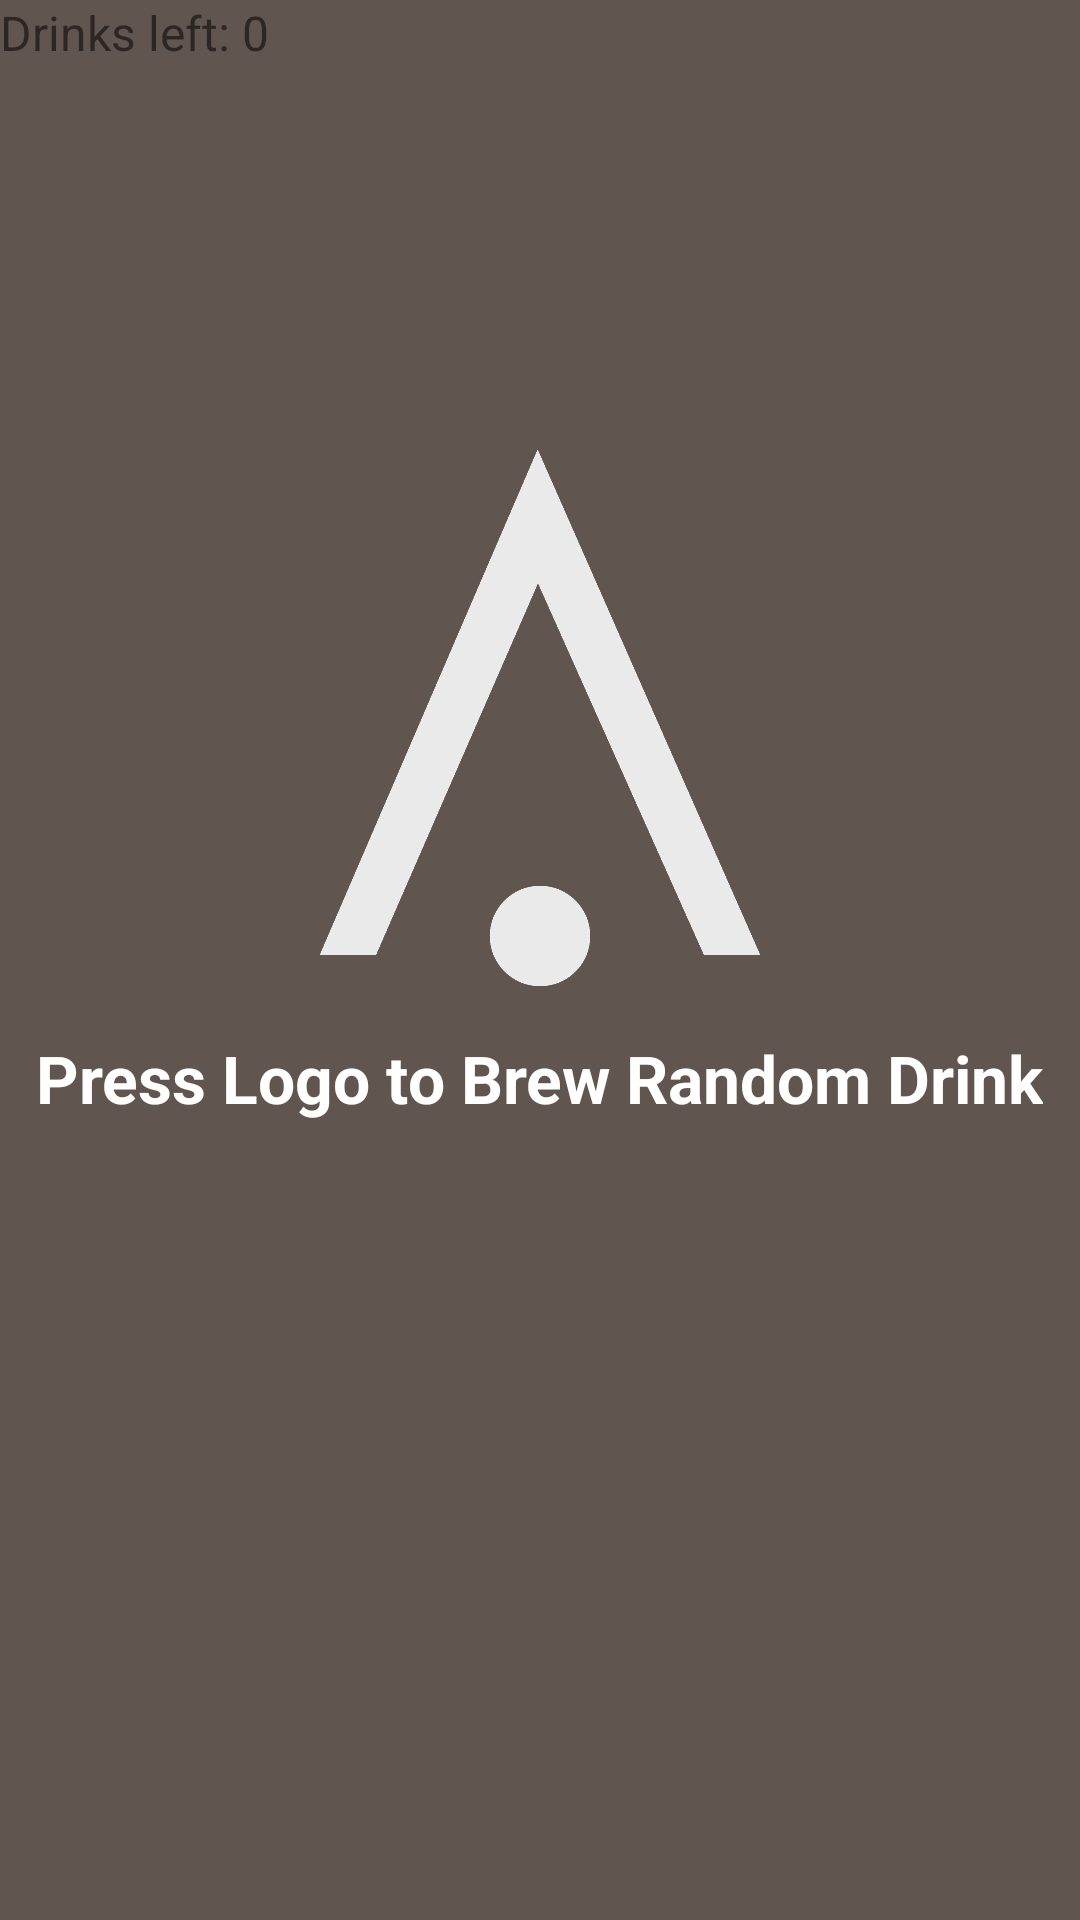

Produce the Android XML layout that renders to this screen, including the resource entries it uses.
<!-- AndroidManifest.xml: application theme AppTheme.Door -->
<!-- res/layout/activity_idle.xml -->
<RelativeLayout xmlns:android="http://schemas.android.com/apk/res/android"
    android:id="@+id/activityBrewing"
    android:layout_width="match_parent"
    android:layout_height="match_parent"
    android:background="#61554F">

    <ImageView
        android:id="@+id/logo"
        android:layout_width="wrap_content"
        android:layout_height="wrap_content"
        android:layout_centerHorizontal="true"
        android:layout_marginTop="150dp"
        android:src="@drawable/logograyish" />

    <TextView
        android:id="@+id/customTextViewALSLight"
        android:layout_width="wrap_content"
        android:layout_height="wrap_content"
        android:layout_below="@id/logo"
        android:layout_centerHorizontal="true"
        android:layout_marginTop="16dp"
        android:text="Press Logo to Brew Random Drink"
        android:textSize="22sp"
        android:textStyle="bold"
        android:textColor="#FFFFFF" />

    <TextView
        android:id="@+id/textViewDrinkCounter"
        android:layout_width="wrap_content"
        android:layout_height="wrap_content"
        android:text="Drinks left: 0"
        android:textSize="16sp" />



    <ImageView
        android:id="@+id/coffee_image"
        android:layout_width="wrap_content"
        android:layout_height="wrap_content"
        android:layout_below="@id/customTextViewALSLight"
        android:layout_centerHorizontal="true"
        android:layout_marginTop="16dp"
        android:visibility="visible" />

    <TextView
        android:id="@+id/text_thank_you"
        android:layout_width="wrap_content"
        android:layout_height="wrap_content"
        android:layout_below="@id/coffee_image"
        android:layout_centerHorizontal="true"
        android:layout_marginTop="16dp"
        android:text="Thank you for ordering from Animo"
        android:textSize="24sp"
        android:textColor="#FFFFFF"
        android:visibility="gone" />

</RelativeLayout>
<!-- resources referenced by this layout -->
<resources>
  <!-- drawable logograyish: png bitmap (drawable-nodpi, 10466 bytes) -->
  <style name="AppTheme.Door">
          
          <item name="android:soundEffectsEnabled">false</item>
          <item name="android:windowContentTransitions">true</item>
      </style>
</resources>
